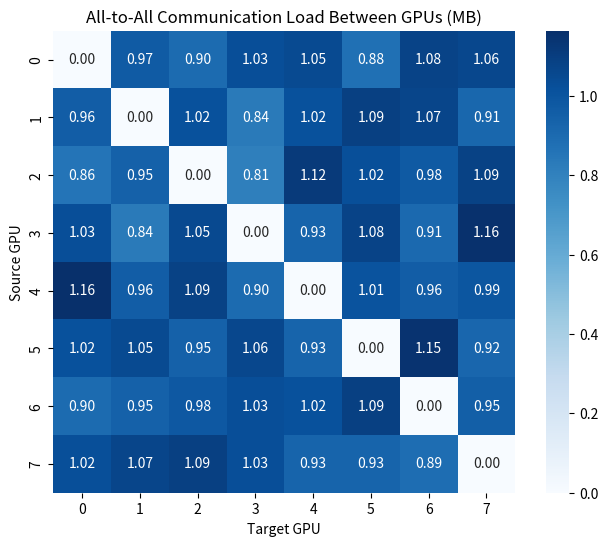

Source code (Python):
import numpy as np
import matplotlib.pyplot as plt
import seaborn as sns
# ---------------------------
# Configuration Parameters
# ---------------------------

NUM_EXPERTS = 128            # Total number of experts in the MoE layer
NUM_GPUS = 8                 # Number of GPUs used in the system
EXPERTS_PER_GPU = NUM_EXPERTS // NUM_GPUS  # Experts evenly divided across GPUs
TOKENS = 1024                # Number of tokens to simulate (set to 1 for decoder, 1024 for encoder)
DTYPE_SIZE = 2               # Size in bytes (float16 = 2 bytes, float32 = 4 bytes)
NB_SHARED = 0                # Number of shared experts (NOT IMPLEMENTED)
TOP_K = 8                    # Number of routed experts assigned to each token
TOKEN_SIZE = 4096            # Embedding dimension size
TOT_EXPERTS = TOP_K + NB_SHARED  # Total experts activated per token

if NUM_EXPERTS % NUM_GPUS != 0:
    raise ValueError("NUM_EXPERTS must be divisible by NUM_GPUS for even distribution of experts across GPUs.")
# ---------------------------
# Step 1: Generate Routing Table
# ---------------------------

def generate_routing(tokens, top_k, num_experts):
    """
    Randomly assign 'top_k' experts to each token.
    
    Returns a (tokens x top_k) matrix of expert indices.
    """
    return np.random.randint(0, num_experts, size=(tokens, top_k))


# ---------------------------
# Step 2: Map Each Expert to a GPU
# ---------------------------

def get_expert_gpu_map(num_experts, num_gpus):
    """
    Maps each expert to a GPU. Experts are evenly distributed across GPUs.
    
    Returns a dict: expert_id -> gpu_id
    """
    return {expert: expert // (num_experts // num_gpus) for expert in range(num_experts)}


# ---------------------------
# Step 3: Simulate All-to-All Communication
# ---------------------------

def simulate_all_to_all(routing, expert_gpu_map, num_gpus, token_size, dtype_size):
    """
    Simulates all-to-all communication volume between GPUs based on routing.
    
    Returns a (num_gpus x num_gpus) matrix where [i][j] = bytes sent from GPU i to GPU j.
    """
    comm_matrix = np.zeros((num_gpus, num_gpus))  # Communication matrix in bytes

    for token_id, experts in enumerate(routing):
        source_gpu = token_id % num_gpus  # Assign equal load to each GPU
        for expert in experts:
            target_gpu = expert_gpu_map[expert]
            if source_gpu != target_gpu:
                data_size = token_size * dtype_size
                comm_matrix[source_gpu][target_gpu] += data_size

    return comm_matrix


# ---------------------------
# Step 4: Visualize Communication Matrix
# ---------------------------

def plot_comm_matrix(matrix):
    """
    Plots the communication matrix using a heatmap (values in MB).
    """
    plt.figure(figsize=(8, 6))
    sns.heatmap(matrix / (1024 ** 2), annot=True, fmt=".2f", cmap="Blues", square=True)
    plt.title("All-to-All Communication Load Between GPUs (MB)")
    plt.xlabel("Target GPU")
    plt.ylabel("Source GPU")
    plt.show()


# ---------------------------
# Run the Full Simulation
# ---------------------------
if "__main__" == __name__:
    np.random.seed(0)  # For reproducibility
    print(f"Simulating communication for {NUM_EXPERTS} experts across {NUM_GPUS} GPUs with {TOKENS} token(s)...")
    routing = generate_routing(TOKENS, TOP_K, NUM_EXPERTS)
    expert_gpu_map = get_expert_gpu_map(NUM_EXPERTS, NUM_GPUS)
    comm_matrix = simulate_all_to_all(routing, expert_gpu_map, NUM_GPUS, TOKEN_SIZE, DTYPE_SIZE)
    plot_comm_matrix(comm_matrix)
